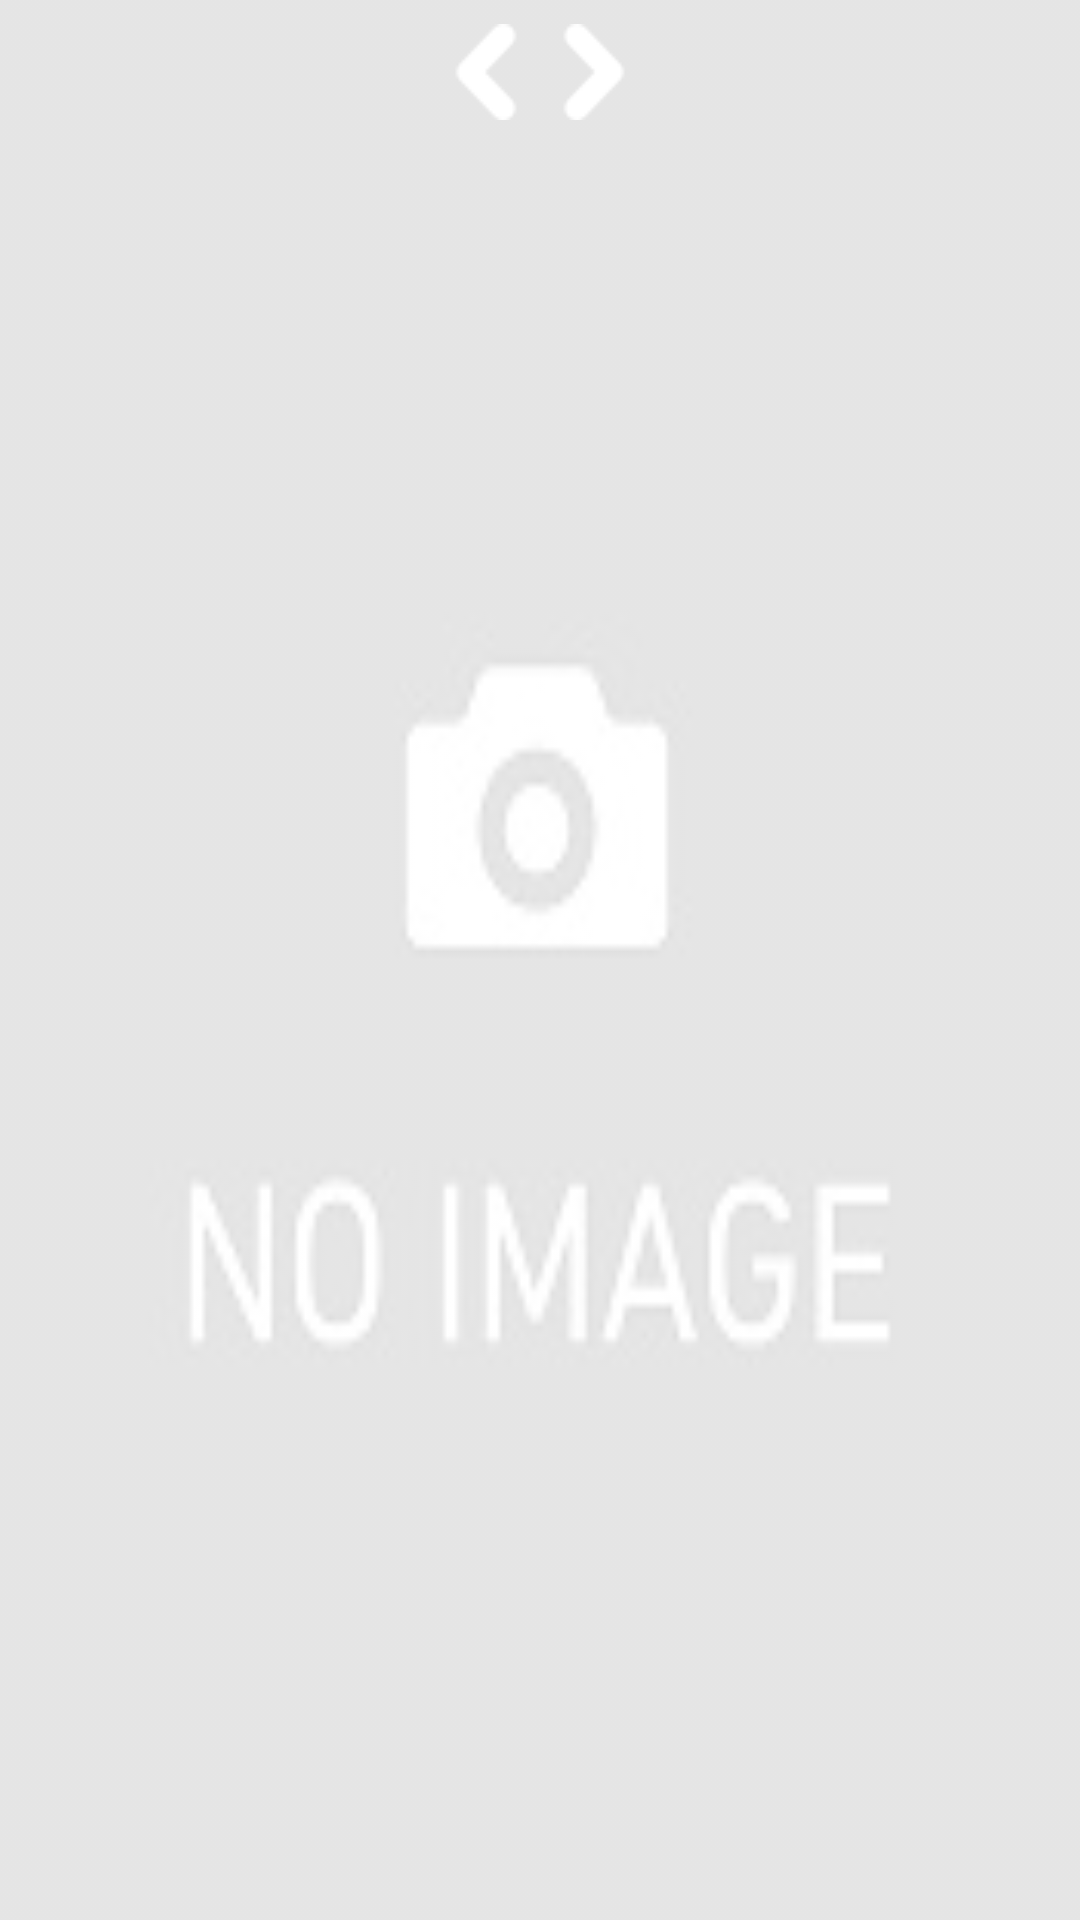

Here is an Android app screen rendered from its layout file. Give the layout XML and the strings, colors and styles it references.
<!-- AndroidManifest.xml: application theme AppTheme -->
<!-- res/layout/similar.xml -->
<?xml version="1.0" encoding="utf-8"?>
<androidx.constraintlayout.widget.ConstraintLayout
    xmlns:android="http://schemas.android.com/apk/res/android"
    xmlns:app="http://schemas.android.com/apk/res-auto"
    android:id="@+id/similar_full_cont"
    android:layout_width="match_parent"
    android:layout_height="match_parent"
    android:background="@color/purple">

  <ImageView
      android:id="@+id/similar_backdrop"
      android:layout_width="match_parent"
      android:layout_height="match_parent"
      android:alpha=".5"
      android:contentDescription="@null"
      android:scaleType="fitXY"
      android:src="@drawable/no_preview"
      app:layout_constraintEnd_toEndOf="parent"
      app:layout_constraintTop_toTopOf="parent"/>


  <ImageView
      android:id="@+id/title_holder"
      android:layout_width="0dp"
      android:layout_height="56dp"
      android:background="@drawable/ripple_effect"
      android:contentDescription="@null"
      android:scaleType="fitXY"
      android:src="@drawable/dialog_title"
      android:visibility="gone"
      app:layout_constraintEnd_toEndOf="parent"
      app:layout_constraintStart_toStartOf="parent"
      app:layout_constraintTop_toTopOf="parent"/>

  <TextView
      android:id="@+id/dialog_title"
      android:layout_width="wrap_content"
      android:layout_height="wrap_content"
      android:layout_gravity="center"
      android:fontFamily="@font/fredoka_one"
      android:padding="@dimen/medium_padding"
      android:textAlignment="center"
      android:textColor="@color/white"
      android:textSize="@dimen/medium_txt_size"
      android:visibility="gone"
      app:layout_constraintBottom_toBottomOf="@+id/title_holder"
      app:layout_constraintEnd_toEndOf="parent"
      app:layout_constraintStart_toStartOf="parent"
      app:layout_constraintTop_toTopOf="@+id/title_holder"/>

  <ImageView
      android:id="@+id/close_dialog"
      android:layout_width="24dp"
      android:layout_height="24dp"
      android:layout_marginStart="@dimen/small_margin"
      android:background="@drawable/ripple_effect"
      android:contentDescription="@null"
      android:scaleType="fitXY"
      android:src="@drawable/close_dialog"
      android:visibility="gone"
      app:layout_constraintBottom_toBottomOf="@+id/dialog_title"
      app:layout_constraintStart_toStartOf="parent"
      app:layout_constraintTop_toTopOf="@+id/dialog_title"/>


  <LinearLayout
      android:id="@+id/similar_container"
      android:layout_width="wrap_content"
      android:layout_height="wrap_content"
      android:layout_marginTop="@dimen/small_margin"
      android:orientation="horizontal"
      app:layout_constraintEnd_toEndOf="parent"
      app:layout_constraintStart_toStartOf="parent"
      app:layout_constraintTop_toBottomOf="@+id/title_holder">

    <ImageView
        android:id="@+id/similar_prev"
        android:layout_width="wrap_content"
        android:layout_height="wrap_content"
        android:background="@drawable/ripple_effect"
        android:contentDescription="@null"
        android:src="@drawable/prev_white"/>

    <TextView
        android:id="@+id/similar_txt"
        android:layout_width="wrap_content"
        android:layout_height="wrap_content"
        android:fontFamily="@font/fredoka_one"
        android:padding="@dimen/small_padding"
        android:textAlignment="center"
        android:textColor="@color/white"
        android:textSize="@dimen/large_txt_size"/>

    <ImageView
        android:id="@+id/similar_next"
        android:layout_width="wrap_content"
        android:layout_height="wrap_content"
        android:background="@drawable/ripple_effect"
        android:contentDescription="@null"
        android:src="@drawable/next_white"/>
  </LinearLayout>

  <androidx.recyclerview.widget.RecyclerView
      android:id="@+id/similar_list"
      android:layout_width="match_parent"
      android:layout_height="0dp"
      android:layout_marginTop="4dp"
      app:layout_constraintBottom_toBottomOf="parent"
      app:layout_constraintEnd_toEndOf="parent"
      app:layout_constraintTop_toBottomOf="@+id/similar_container"/>
</androidx.constraintlayout.widget.ConstraintLayout>
<!-- resources referenced by this layout -->
<resources>
  <color name="purple">#FFFFFF</color>
  <color name="white">#FFFFFF</color>
  <dimen name="large_txt_size">22sp</dimen>
  <dimen name="medium_padding">4dp</dimen>
  <dimen name="medium_txt_size">18sp</dimen>
  <dimen name="small_margin">8dp</dimen>
  <dimen name="small_padding">2dp</dimen>
  <!-- drawable close_dialog: png bitmap (drawable, 1147 bytes) -->
  <!-- drawable dialog_title: png bitmap (drawable, 10566 bytes) -->
  <!-- drawable next_white: png bitmap (drawable, 781 bytes) -->
  <!-- drawable no_preview: jpg bitmap (drawable, 3371 bytes) -->
  <!-- drawable prev_white: png bitmap (drawable, 771 bytes) -->
  <!-- drawable ripple_effect (drawable) -->
  <?xml version="1.0" encoding="utf-8"?>
  <ripple xmlns:android="http://schemas.android.com/apk/res/android"
      xmlns:tools="http://schemas.android.com/tools"
      android:color="@color/grey_c"
      tools:targetApi="lollipop">
  
  </ripple>
  <style name="AppTheme" parent="Theme.AppCompat.Light.NoActionBar">
      
      <item name="colorPrimary">@color/colorPrimary</item>
      <item name="colorPrimaryDark">@color/colorPrimaryDark</item>
      <item name="colorAccent">@color/colorAccent</item>
    </style>
  <color name="grey_c">#24BBB6</color>
  <color name="colorPrimary">#3F51B5</color>
  <color name="colorPrimaryDark">@color/btn_otp</color>
  <color name="colorAccent">#FF4081</color>
  <color name="btn_otp">@android:color/tertiary_text_light</color>
</resources>
